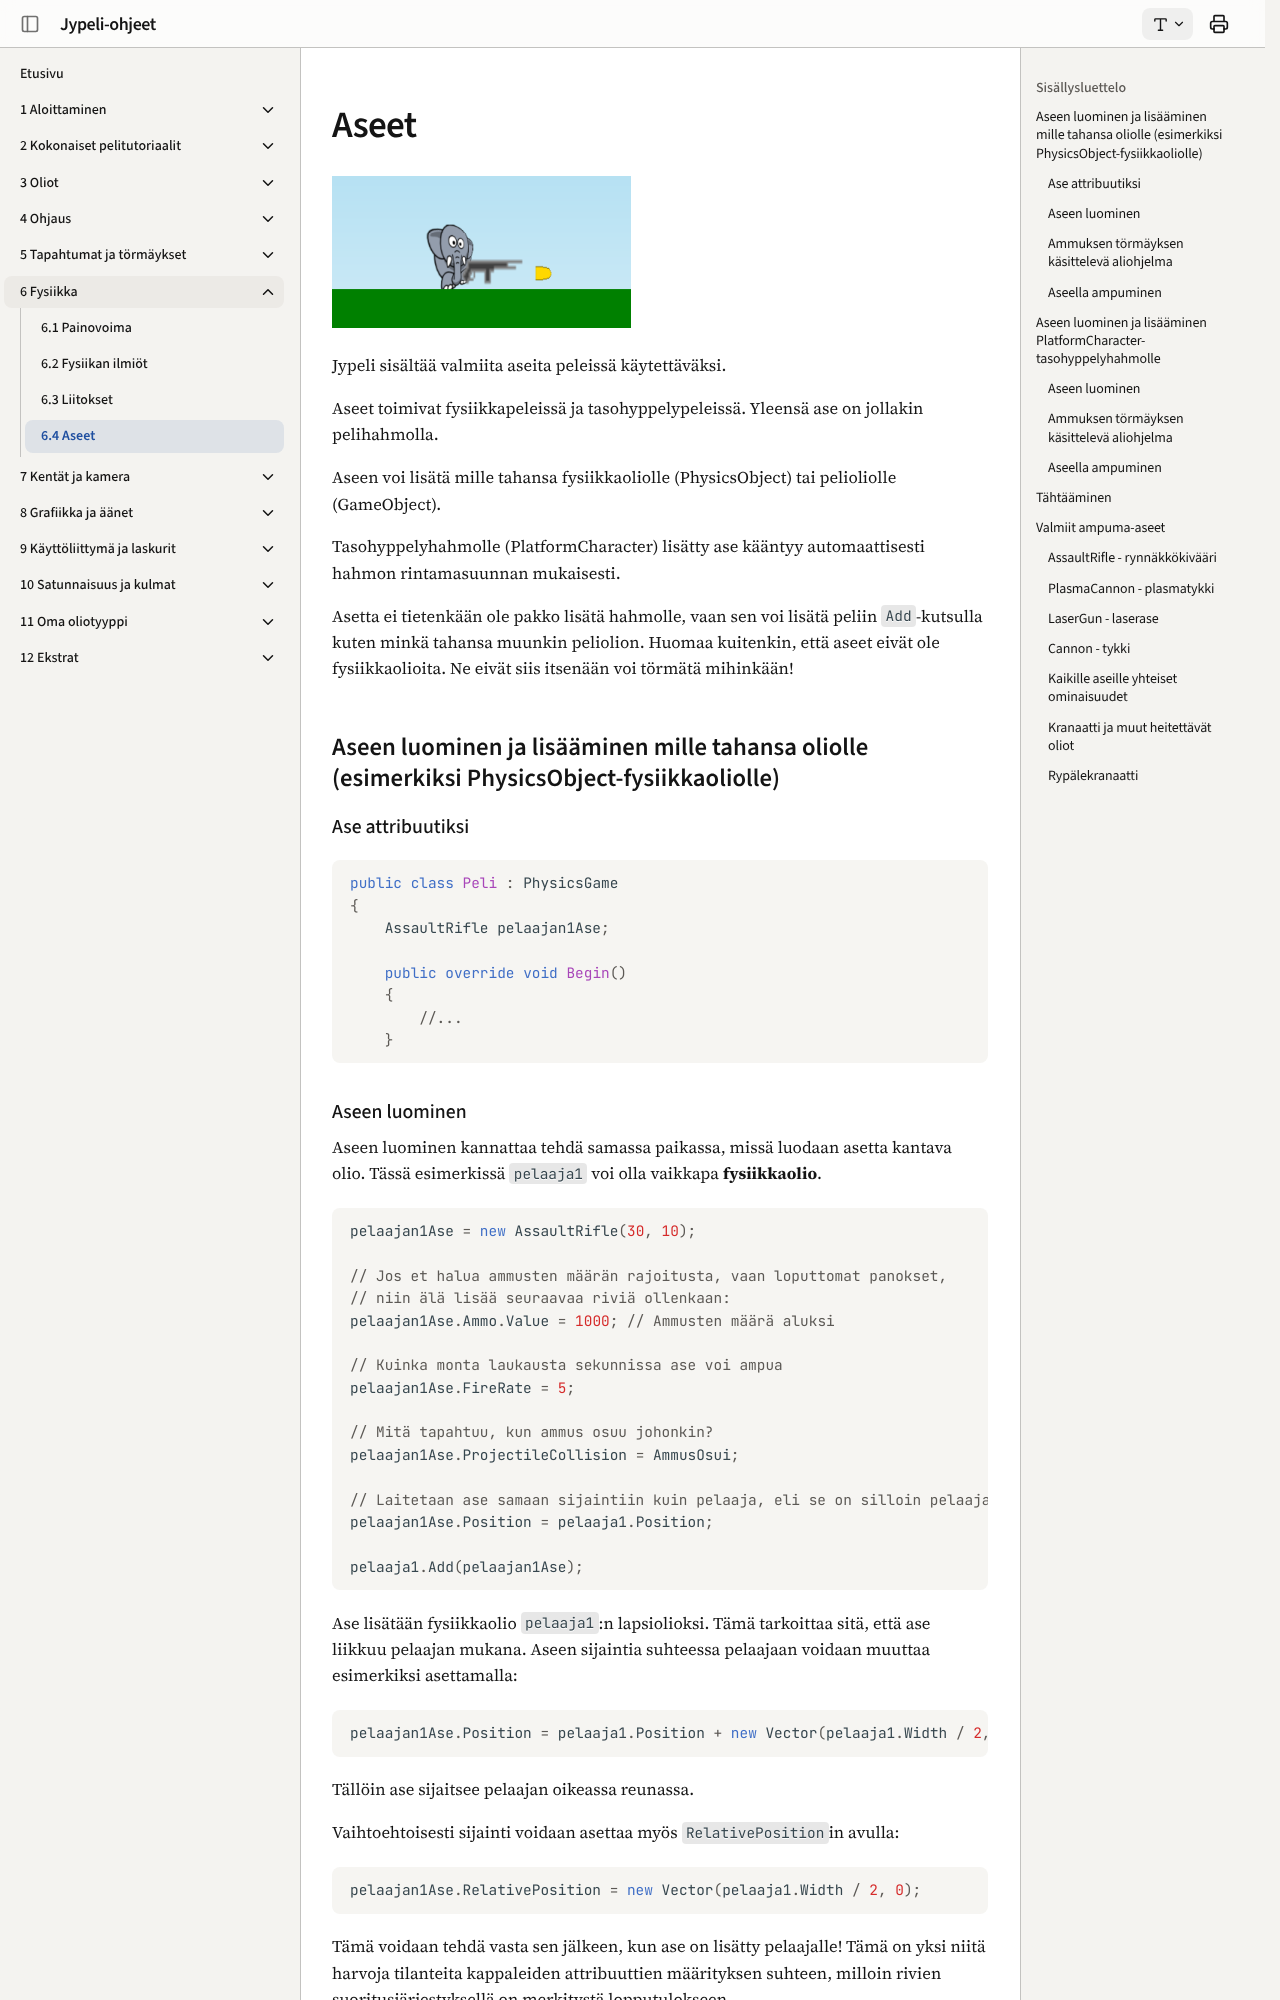

repository: ohj-perus-jy/jypelidocs · page: fysiikka/aseiden-lisaaminen/index.html · generator: mkdocs

# Aseet

![](images/aseet.png)

Jypeli sisältää valmiita aseita peleissä käytettäväksi.

Aseet toimivat fysiikkapeleissä ja tasohyppelypeleissä. Yleensä ase on jollakin pelihahmolla.

Aseen voi lisätä mille tahansa fysiikkaoliolle (PhysicsObject) tai pelioliolle (GameObject).

Tasohyppelyhahmolle (PlatformCharacter) lisätty ase kääntyy automaattisesti hahmon rintamasuunnan mukaisesti.

Asetta ei tietenkään ole pakko lisätä hahmolle, vaan sen voi lisätä peliin `Add`-kutsulla kuten minkä tahansa muunkin peliolion. Huomaa kuitenkin, että aseet eivät ole fysiikkaolioita. Ne eivät siis itsenään voi törmätä mihinkään!

## Aseen luominen ja lisääminen mille tahansa oliolle (esimerkiksi PhysicsObject-fysiikkaoliolle)

### Ase attribuutiksi

```csharp,ignore
public class Peli : PhysicsGame
{
    AssaultRifle pelaajan1Ase;

    public override void Begin()
    {
        //...
    }
```
